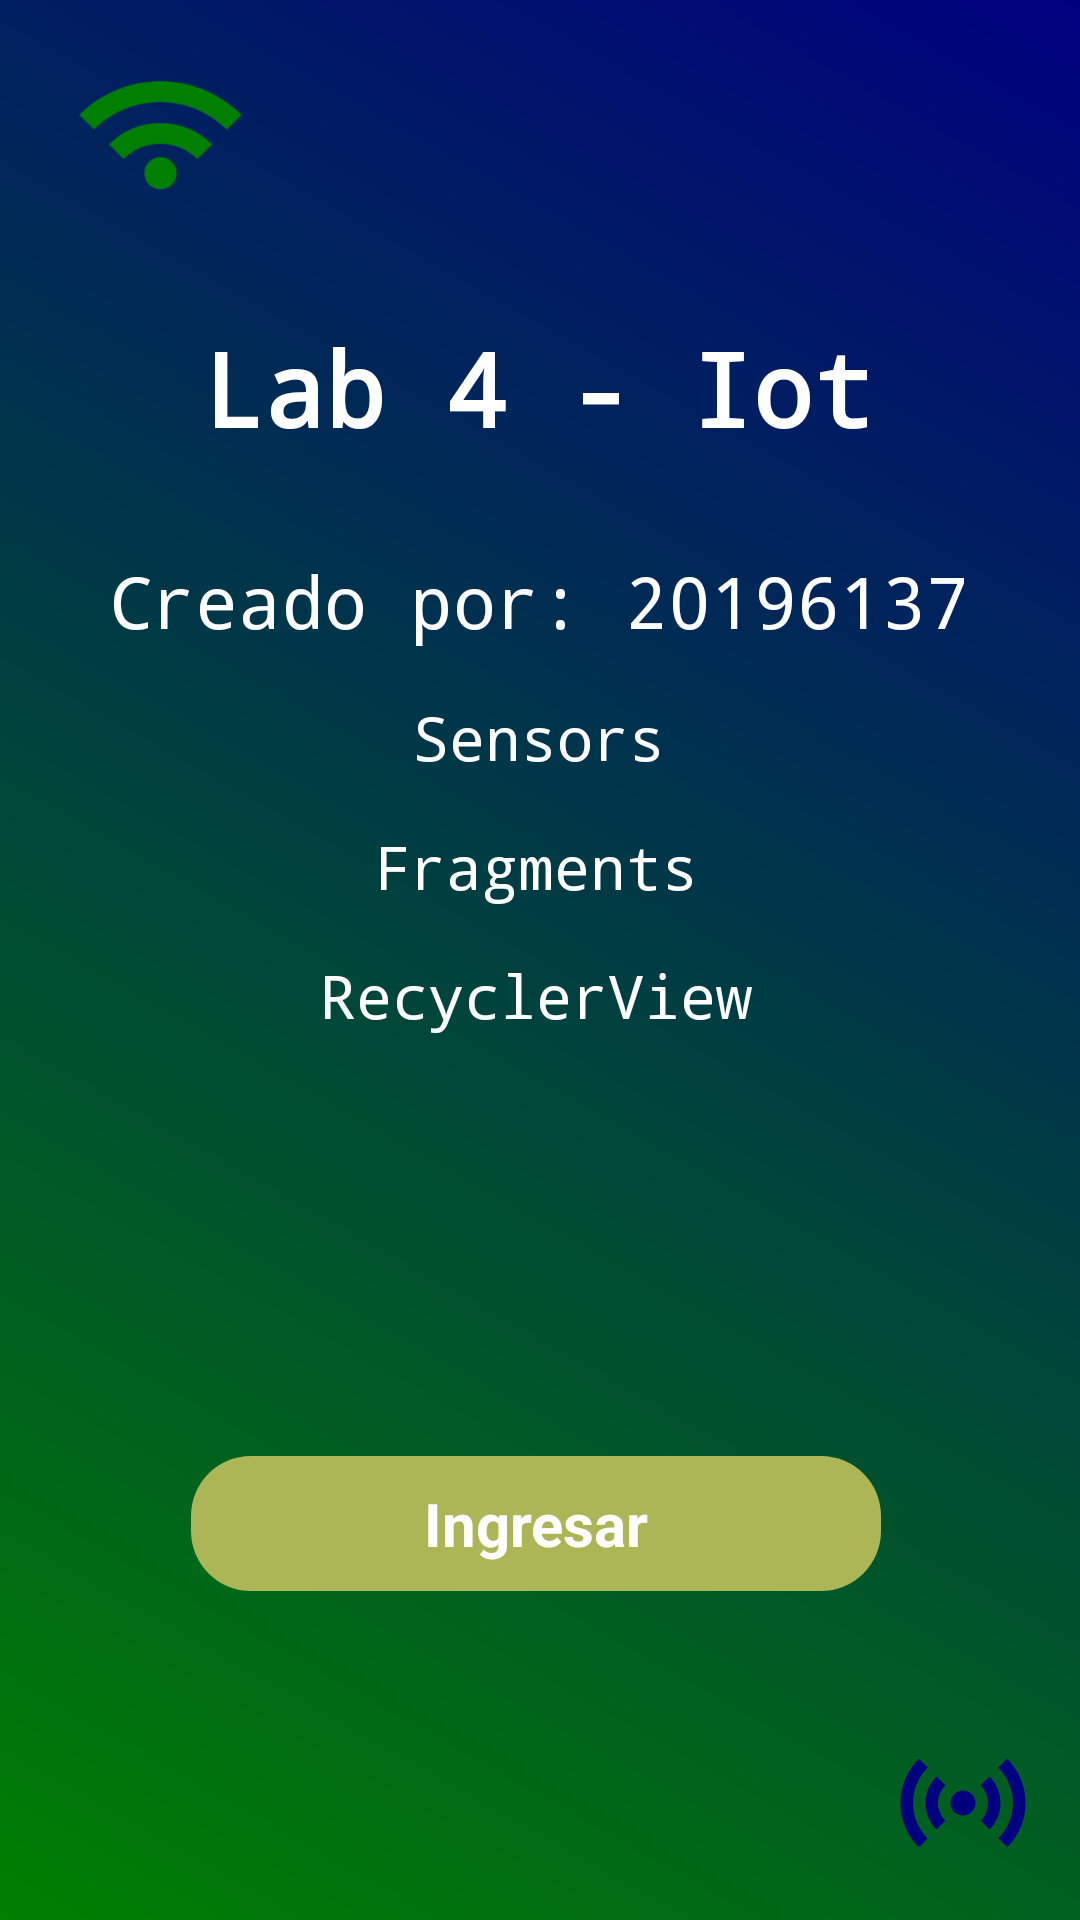

Write the Android layout XML for this screen, with the resource values it uses.
<!-- AndroidManifest.xml: application theme Theme.LAB4_20196137 -->
<!-- res/layout/activity_main.xml -->
<?xml version="1.0" encoding="utf-8"?>
<androidx.constraintlayout.widget.ConstraintLayout xmlns:android="http://schemas.android.com/apk/res/android"
    xmlns:app="http://schemas.android.com/apk/res-auto"
    xmlns:tools="http://schemas.android.com/tools"
    android:layout_width="match_parent"
    android:layout_height="match_parent"
    android:background="@drawable/background"
    tools:context=".MainActivity">

    <TextView
        android:id="@+id/textView3"
        android:layout_width="wrap_content"
        android:layout_height="wrap_content"
        android:layout_marginTop="16dp"
        android:fontFamily="monospace"
        android:text="Sensors"
        android:textColor="@color/white"
        android:textSize="20sp"
        app:layout_constraintEnd_toEndOf="@+id/textView2"
        app:layout_constraintStart_toStartOf="@+id/textView2"
        app:layout_constraintTop_toBottomOf="@+id/textView2" />

    <TextView
        android:id="@+id/textView4"
        android:layout_width="wrap_content"
        android:layout_height="wrap_content"
        android:layout_marginTop="16dp"
        android:fontFamily="monospace"
        android:text="Fragments"
        android:textColor="@color/white"
        android:textSize="20sp"
        app:layout_constraintEnd_toEndOf="@+id/textView2"
        app:layout_constraintHorizontal_bias="0.494"
        app:layout_constraintStart_toStartOf="@+id/textView2"
        app:layout_constraintTop_toBottomOf="@+id/textView3" />

    <TextView
        android:id="@+id/textView5"
        android:layout_width="wrap_content"
        android:layout_height="wrap_content"
        android:layout_marginTop="16dp"
        android:fontFamily="monospace"
        android:text="RecyclerView"
        android:textColor="@color/white"
        android:textSize="20sp"
        app:layout_constraintEnd_toEndOf="@+id/textView4"
        app:layout_constraintStart_toStartOf="@+id/textView4"
        app:layout_constraintTop_toBottomOf="@+id/textView4" />

    <TextView
        android:id="@+id/textView"
        android:layout_width="wrap_content"
        android:layout_height="wrap_content"
        android:layout_marginTop="24dp"
        android:fontFamily="monospace"
        android:text="Lab 4 - Iot"
        android:textColor="@color/white"
        android:textSize="34sp"
        android:textStyle="bold"
        app:layout_constraintBottom_toBottomOf="parent"
        app:layout_constraintEnd_toEndOf="parent"
        app:layout_constraintHorizontal_bias="0.497"
        app:layout_constraintStart_toStartOf="parent"
        app:layout_constraintTop_toTopOf="parent"
        app:layout_constraintVertical_bias="0.145" />

    <ImageView
        android:id="@+id/imageView"
        android:layout_width="59dp"
        android:layout_height="75dp"
        android:layout_marginStart="24dp"
        android:rotation="-45"
        app:layout_constraintEnd_toEndOf="parent"
        app:layout_constraintHorizontal_bias="0.0"
        app:layout_constraintStart_toStartOf="parent"
        app:layout_constraintTop_toTopOf="parent"
        app:srcCompat="@drawable/baseline_rss_feed_24" />

    <ImageView
        android:id="@+id/imageView2"
        android:layout_width="50dp"
        android:layout_height="50dp"
        app:layout_constraintBottom_toBottomOf="parent"
        app:layout_constraintEnd_toEndOf="parent"
        app:layout_constraintHorizontal_bias="0.955"
        app:layout_constraintStart_toStartOf="parent"
        app:layout_constraintTop_toTopOf="parent"
        app:layout_constraintVertical_bias="0.976"
        app:srcCompat="@drawable/baseline_sensors_24" />

    <TextView
        android:id="@+id/textView2"
        android:layout_width="wrap_content"
        android:layout_height="wrap_content"
        android:layout_marginTop="32dp"
        android:fontFamily="monospace"
        android:text="Creado por: 20196137"
        android:textColor="@color/white"
        android:textSize="24sp"
        app:layout_constraintEnd_toEndOf="@+id/textView"
        app:layout_constraintStart_toStartOf="@+id/textView"
        app:layout_constraintTop_toBottomOf="@+id/textView" />

    <TextView
        android:id="@+id/textViewIngresar"
        android:layout_width="230dp"
        android:layout_height="45dp"
        android:layout_marginTop="140dp"
        android:background="@drawable/background2"
        android:gravity="center"
        android:justificationMode="inter_word"
        android:text="Ingresar"
        android:textColor="@color/white"
        android:textSize="20sp"
        android:textStyle="bold"
        app:layout_constraintEnd_toEndOf="@+id/textView5"
        app:layout_constraintStart_toStartOf="@+id/textView5"
        app:layout_constraintTop_toBottomOf="@+id/textView5" />

</androidx.constraintlayout.widget.ConstraintLayout>
<!-- resources referenced by this layout -->
<resources>
  <!-- drawable background (drawable) -->
  <?xml version="1.0" encoding="utf-8"?>
  <shape xmlns:android="http://schemas.android.com/apk/res/android">
      <gradient
          android:startColor="#007F00"
          android:endColor="#00007F"
          android:type="linear"
          android:angle="45"/>
  </shape>
  <!-- drawable background2 (drawable) -->
  <?xml version="1.0" encoding="utf-8"?>
  <shape xmlns:android="http://schemas.android.com/apk/res/android">
      <solid android:color="#ADB656" /> 
      <corners android:radius="20dp" /> 
  </shape>
  <!-- drawable baseline_rss_feed_24 (drawable) -->
  <vector android:height="24dp" android:tint="#007F00"
      android:viewportHeight="24" android:viewportWidth="24"
      android:width="24dp" xmlns:android="http://schemas.android.com/apk/res/android">
      <path android:fillColor="@android:color/white" android:pathData="M6.18,17.82m-2.18,0a2.18,2.18 0,1 1,4.36 0a2.18,2.18 0,1 1,-4.36 0"/>
      <path android:fillColor="@android:color/white" android:pathData="M4,4.44v2.83c7.03,0 12.73,5.7 12.73,12.73h2.83c0,-8.59 -6.97,-15.56 -15.56,-15.56zM4,10.1v2.83c3.9,0 7.07,3.17 7.07,7.07h2.83c0,-5.47 -4.43,-9.9 -9.9,-9.9z"/>
  </vector>
  <!-- drawable baseline_sensors_24 (drawable) -->
  <vector android:height="24dp" android:tint="#00007F"
      android:viewportHeight="24" android:viewportWidth="24"
      android:width="24dp" xmlns:android="http://schemas.android.com/apk/res/android">
      <path android:fillColor="@android:color/white" android:pathData="M7.76,16.24C6.67,15.16 6,13.66 6,12s0.67,-3.16 1.76,-4.24l1.42,1.42C8.45,9.9 8,10.9 8,12c0,1.1 0.45,2.1 1.17,2.83L7.76,16.24zM16.24,16.24C17.33,15.16 18,13.66 18,12s-0.67,-3.16 -1.76,-4.24l-1.42,1.42C15.55,9.9 16,10.9 16,12c0,1.1 -0.45,2.1 -1.17,2.83L16.24,16.24zM12,10c-1.1,0 -2,0.9 -2,2s0.9,2 2,2s2,-0.9 2,-2S13.1,10 12,10zM20,12c0,2.21 -0.9,4.21 -2.35,5.65l1.42,1.42C20.88,17.26 22,14.76 22,12s-1.12,-5.26 -2.93,-7.07l-1.42,1.42C19.1,7.79 20,9.79 20,12zM6.35,6.35L4.93,4.93C3.12,6.74 2,9.24 2,12s1.12,5.26 2.93,7.07l1.42,-1.42C4.9,16.21 4,14.21 4,12S4.9,7.79 6.35,6.35z"/>
  </vector>
  <style name="Theme.LAB4_20196137" parent="Base.Theme.LAB4_20196137" />
  <style name="Base.Theme.LAB4_20196137" parent="Theme.Material3.DayNight.NoActionBar">
          
          
      </style>
  <!-- not gathered from this repository: default colours our renderer supplied (Android Studio template values) -->
  <color name="white">#FFFFFFFF</color>
</resources>
